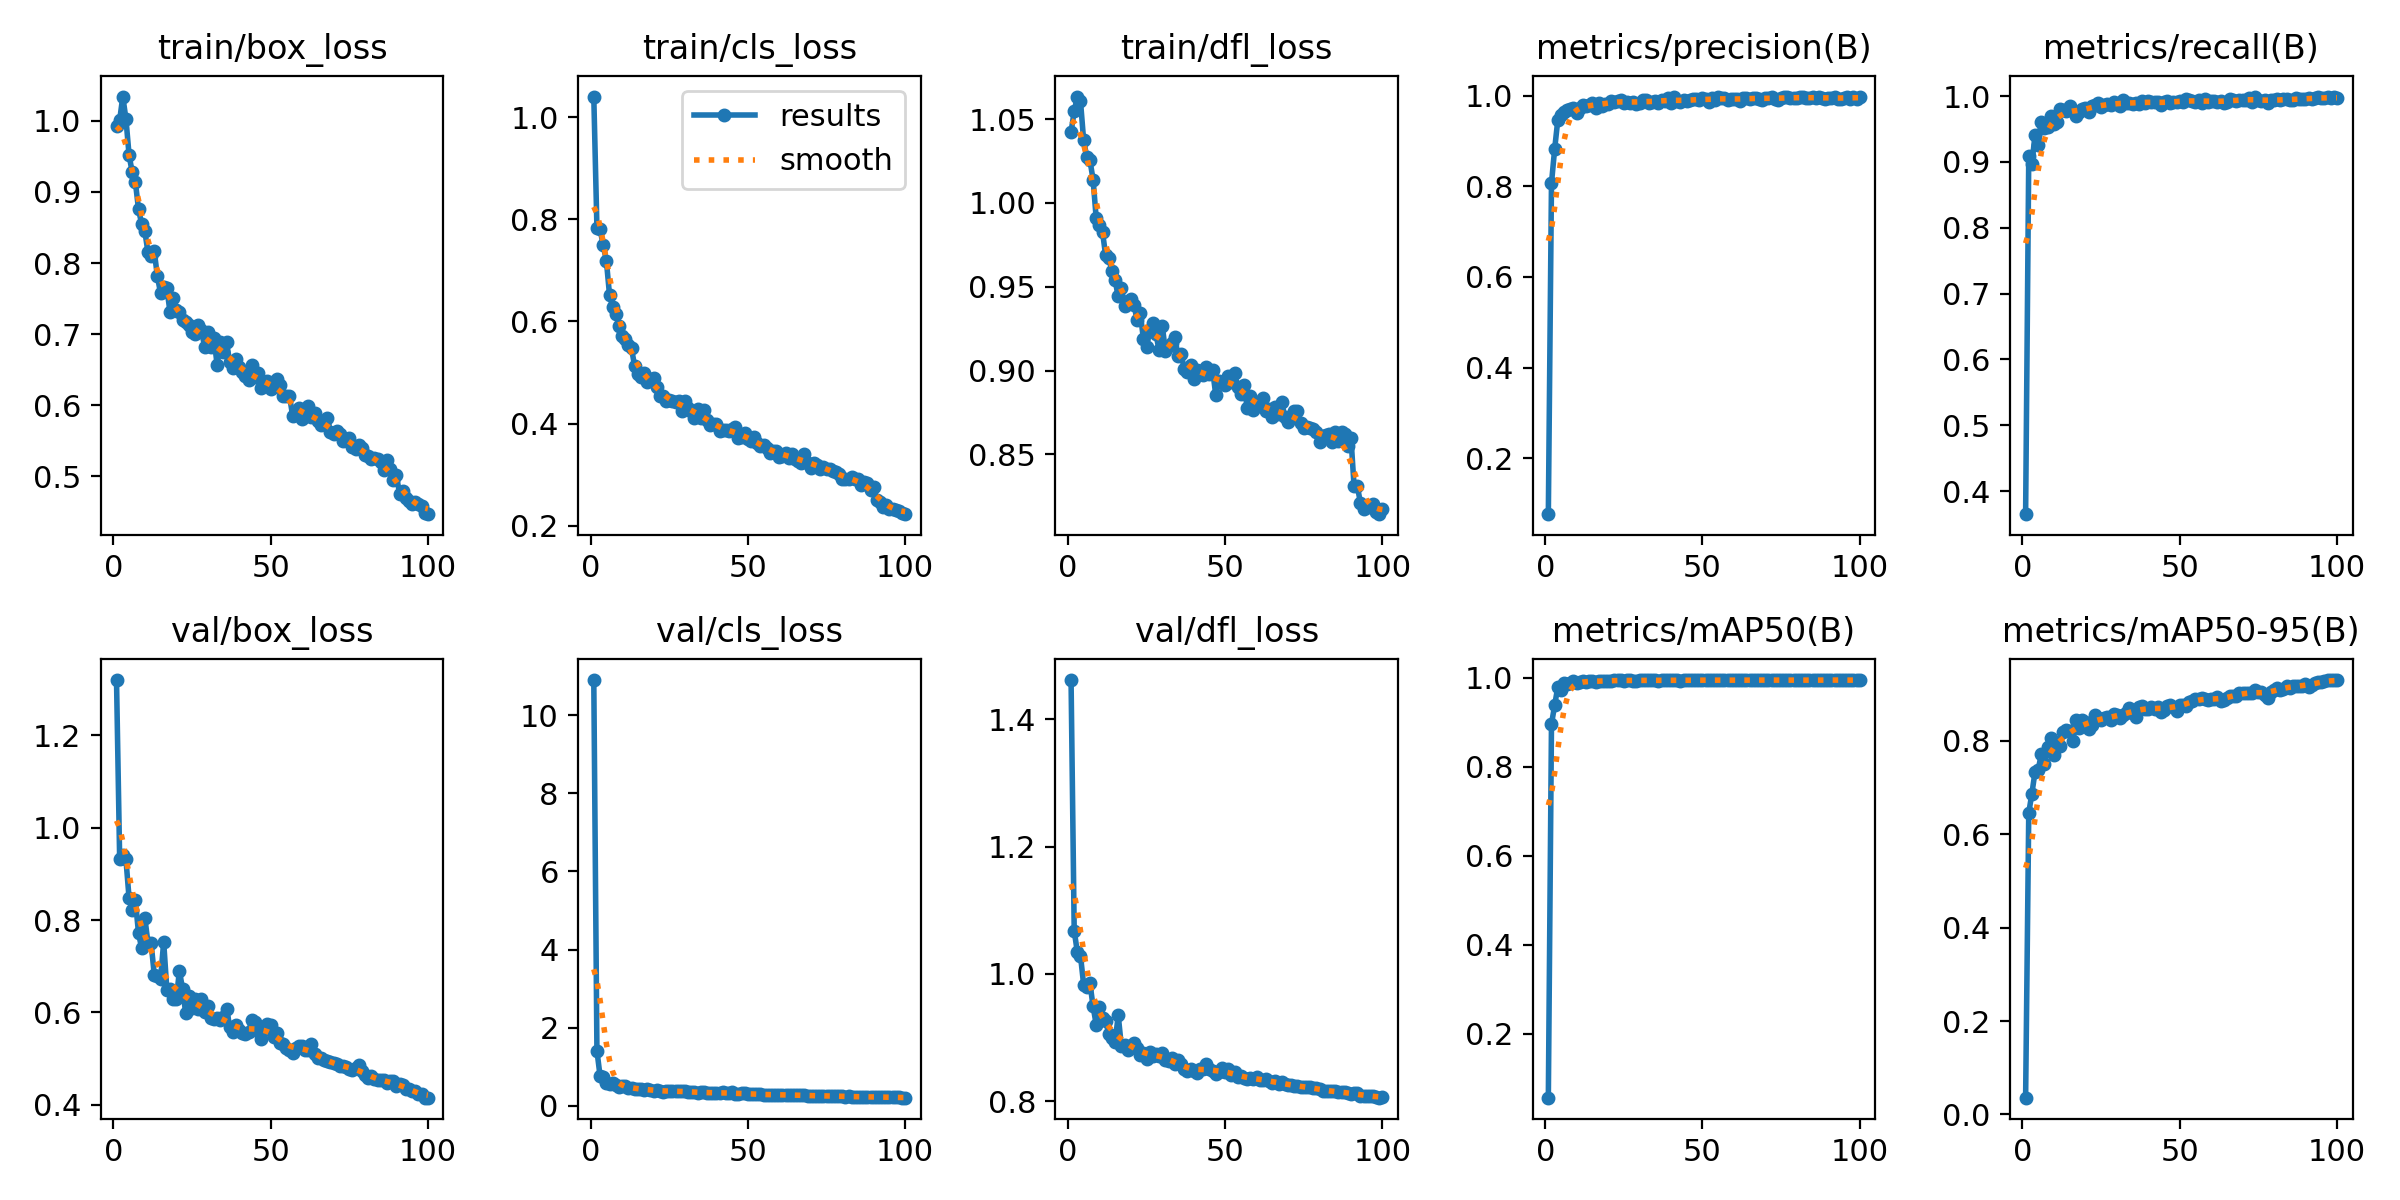

The table this chart was drawn from, first rows:
epoch, train/box_loss, train/cls_loss, train/dfl_loss, metrics/precision(B), metrics/recall(B), metrics/mAP50(B), metrics/mAP50-95(B), val/box_loss, val/cls_loss, val/dfl_loss, lr/pg0, lr/pg1, lr/pg2
1, 0.9925, 1.04, 1.042, 0.07704, 0.3648, 0.0561, 0.03593, 1.32, 10.9, 1.461, 0.0006629, 0.0006629, 0.0006629
2, 1.001, 0.783, 1.055, 0.8069, 0.9084, 0.8961, 0.6459, 0.9335, 1.405, 1.068, 0.001316, 0.001316, 0.001316
3, 1.034, 0.7801, 1.063, 0.8812, 0.8971, 0.9377, 0.6872, 0.9406, 0.7605, 1.034, 0.001957, 0.001957, 0.001957
4, 1.003, 0.7493, 1.061, 0.9456, 0.9413, 0.9789, 0.7339, 0.9316, 0.7386, 1.028, 0.001941, 0.001941, 0.001941
5, 0.9517, 0.7188, 1.037, 0.9564, 0.9252, 0.9731, 0.7382, 0.8472, 0.5806, 0.9833, 0.001921, 0.001921, 0.001921
6, 0.9274, 0.6522, 1.028, 0.9634, 0.9607, 0.9874, 0.7716, 0.8226, 0.5468, 0.9789, 0.001901, 0.001901, 0.001901
7, 0.9138, 0.6289, 1.026, 0.9685, 0.9514, 0.9863, 0.7495, 0.8426, 0.5763, 0.9857, 0.001881, 0.001881, 0.001881
8, 0.8756, 0.6154, 1.014, 0.9698, 0.9528, 0.9877, 0.7876, 0.7718, 0.521, 0.9491, 0.001861, 0.001861, 0.001861
9, 0.8549, 0.5917, 0.9908, 0.9723, 0.9692, 0.9918, 0.8051, 0.7391, 0.491, 0.9205, 0.001842, 0.001842, 0.001842
10, 0.845, 0.5711, 0.9871, 0.9619, 0.9575, 0.9872, 0.7691, 0.8056, 0.5032, 0.948, 0.001822, 0.001822, 0.001822
11, 0.8152, 0.5649, 0.9827, 0.9726, 0.9599, 0.9899, 0.7944, 0.751, 0.5152, 0.9305, 0.001802, 0.001802, 0.001802
12, 0.8099, 0.5532, 0.9687, 0.9794, 0.98, 0.9928, 0.7897, 0.7503, 0.4642, 0.9259, 0.001782, 0.001782, 0.001782
13, 0.8165, 0.5474, 0.9672, 0.9779, 0.9785, 0.9911, 0.8184, 0.6822, 0.4505, 0.906, 0.001762, 0.001762, 0.001762
14, 0.7815, 0.5119, 0.9593, 0.9796, 0.9778, 0.9928, 0.8242, 0.678, 0.4257, 0.8999, 0.001743, 0.001743, 0.001743
15, 0.7578, 0.4966, 0.9538, 0.9836, 0.9856, 0.9932, 0.8216, 0.6725, 0.4185, 0.8936, 0.001723, 0.001723, 0.001723
16, 0.7666, 0.4908, 0.9444, 0.9719, 0.9778, 0.9912, 0.7995, 0.7528, 0.4358, 0.9351, 0.001703, 0.001703, 0.001703
17, 0.7647, 0.499, 0.9492, 0.9833, 0.97, 0.9931, 0.8447, 0.6497, 0.4128, 0.8863, 0.001683, 0.001683, 0.001683
18, 0.7316, 0.4812, 0.9387, 0.9778, 0.9758, 0.9919, 0.8269, 0.6515, 0.4163, 0.8883, 0.001663, 0.001663, 0.001663
19, 0.7506, 0.4875, 0.9414, 0.9821, 0.9805, 0.9936, 0.8447, 0.6299, 0.3961, 0.8809, 0.001644, 0.001644, 0.001644
20, 0.7342, 0.4886, 0.9425, 0.9814, 0.9814, 0.9923, 0.8413, 0.6286, 0.3878, 0.8854, 0.001624, 0.001624, 0.001624
21, 0.7311, 0.4722, 0.9391, 0.9884, 0.9757, 0.9938, 0.8256, 0.6898, 0.4099, 0.8918, 0.001604, 0.001604, 0.001604
22, 0.7199, 0.4533, 0.9303, 0.9857, 0.9847, 0.994, 0.8332, 0.6515, 0.3852, 0.8831, 0.001584, 0.001584, 0.001584
23, 0.717, 0.4536, 0.9343, 0.9889, 0.9864, 0.9941, 0.8548, 0.5988, 0.3582, 0.8724, 0.001564, 0.001564, 0.001564
24, 0.7132, 0.4436, 0.919, 0.9902, 0.9893, 0.9942, 0.8488, 0.6361, 0.3682, 0.8753, 0.001545, 0.001545, 0.001545
25, 0.7031, 0.4463, 0.9141, 0.9831, 0.9828, 0.9937, 0.8448, 0.6107, 0.3761, 0.8659, 0.001525, 0.001525, 0.001525
26, 0.7007, 0.4444, 0.9241, 0.9867, 0.9857, 0.9942, 0.8489, 0.6296, 0.3656, 0.8778, 0.001505, 0.001505, 0.001505
27, 0.7122, 0.4422, 0.9285, 0.9836, 0.9884, 0.9945, 0.8501, 0.6084, 0.3646, 0.8714, 0.001485, 0.001485, 0.001485
28, 0.7053, 0.4435, 0.9218, 0.9868, 0.9864, 0.9939, 0.8436, 0.6296, 0.3761, 0.8749, 0.001465, 0.001465, 0.001465
29, 0.6826, 0.4254, 0.912, 0.9823, 0.9903, 0.9938, 0.8572, 0.6015, 0.3705, 0.8715, 0.001446, 0.001446, 0.001446
30, 0.7032, 0.4439, 0.9268, 0.9836, 0.988, 0.994, 0.8555, 0.6133, 0.3759, 0.8757, 0.001426, 0.001426, 0.001426
31, 0.6816, 0.4303, 0.9116, 0.9899, 0.9853, 0.9941, 0.8496, 0.5889, 0.3551, 0.8649, 0.001406, 0.001406, 0.001406
32, 0.694, 0.4247, 0.9144, 0.9907, 0.9943, 0.9942, 0.8549, 0.5863, 0.3466, 0.8642, 0.001386, 0.001386, 0.001386
33, 0.6566, 0.4113, 0.9168, 0.984, 0.9893, 0.994, 0.8603, 0.5877, 0.3385, 0.8677, 0.001366, 0.001366, 0.001366
34, 0.6896, 0.4278, 0.9199, 0.9855, 0.9893, 0.9947, 0.8708, 0.5826, 0.3357, 0.8587, 0.001347, 0.001347, 0.001347
35, 0.6747, 0.4118, 0.9089, 0.988, 0.9886, 0.9945, 0.8597, 0.5893, 0.3417, 0.8645, 0.001327, 0.001327, 0.001327
36, 0.6884, 0.4259, 0.91, 0.9839, 0.9893, 0.9937, 0.852, 0.6085, 0.362, 0.8587, 0.001307, 0.001307, 0.001307
37, 0.6602, 0.4072, 0.901, 0.9899, 0.9886, 0.9944, 0.8714, 0.5686, 0.3303, 0.8504, 0.001287, 0.001287, 0.001287
38, 0.6526, 0.3965, 0.8993, 0.9872, 0.9924, 0.9945, 0.8749, 0.557, 0.3298, 0.847, 0.001267, 0.001267, 0.001267
39, 0.6657, 0.3988, 0.9034, 0.995, 0.9899, 0.9945, 0.8688, 0.5733, 0.3175, 0.8504, 0.001248, 0.001248, 0.001248
40, 0.6543, 0.3984, 0.8949, 0.9845, 0.9921, 0.9941, 0.8687, 0.5625, 0.3325, 0.8477, 0.001228, 0.001228, 0.001228
41, 0.6467, 0.3858, 0.9004, 0.9957, 0.9913, 0.9948, 0.8733, 0.5559, 0.3164, 0.8452, 0.001208, 0.001208, 0.001208
42, 0.6412, 0.3868, 0.9001, 0.9879, 0.9908, 0.9942, 0.8682, 0.5541, 0.3381, 0.8507, 0.001188, 0.001188, 0.001188
43, 0.6353, 0.3875, 0.8976, 0.9865, 0.9906, 0.9938, 0.8721, 0.5567, 0.321, 0.8507, 0.001168, 0.001168, 0.001168
44, 0.6566, 0.3861, 0.9019, 0.9898, 0.9864, 0.9944, 0.8609, 0.5842, 0.3373, 0.8587, 0.001149, 0.001149, 0.001149
45, 0.6405, 0.3888, 0.898, 0.9872, 0.9905, 0.9948, 0.8655, 0.5785, 0.3449, 0.8512, 0.001129, 0.001129, 0.001129
46, 0.6448, 0.3938, 0.9003, 0.9893, 0.9932, 0.9945, 0.8742, 0.5606, 0.3085, 0.8471, 0.001109, 0.001109, 0.001109
47, 0.6237, 0.3721, 0.8857, 0.9927, 0.9893, 0.9948, 0.8777, 0.542, 0.2915, 0.8422, 0.001089, 0.001089, 0.001089
48, 0.6307, 0.373, 0.8938, 0.9913, 0.9914, 0.9948, 0.8714, 0.5621, 0.3132, 0.8456, 0.001069, 0.001069, 0.001069
49, 0.6348, 0.3819, 0.8933, 0.99, 0.9903, 0.9946, 0.8631, 0.5757, 0.3203, 0.8522, 0.00105, 0.00105, 0.00105
50, 0.6232, 0.3701, 0.8915, 0.9939, 0.9929, 0.9945, 0.8769, 0.573, 0.306, 0.8461, 0.00103, 0.00103, 0.00103
51, 0.6263, 0.3653, 0.8965, 0.9914, 0.9911, 0.9945, 0.877, 0.5465, 0.3021, 0.8501, 0.00101, 0.00101, 0.00101
52, 0.6373, 0.3743, 0.893, 0.9857, 0.9957, 0.9946, 0.8743, 0.5553, 0.3033, 0.8415, 0.0009902, 0.0009902, 0.0009902
53, 0.6282, 0.362, 0.8983, 0.9947, 0.9936, 0.9947, 0.8831, 0.5342, 0.2916, 0.8461, 0.0009704, 0.0009704, 0.0009704
54, 0.6137, 0.3563, 0.8905, 0.99, 0.992, 0.9948, 0.8851, 0.5314, 0.2872, 0.839, 0.0009506, 0.0009506, 0.0009506
55, 0.6125, 0.3573, 0.8858, 0.9957, 0.9913, 0.9948, 0.8899, 0.5237, 0.2859, 0.8399, 0.0009308, 0.0009308, 0.0009308
56, 0.6134, 0.3529, 0.8917, 0.9947, 0.9943, 0.9949, 0.8906, 0.5196, 0.2854, 0.8361, 0.000911, 0.000911, 0.000911
57, 0.5854, 0.342, 0.8777, 0.995, 0.9897, 0.9946, 0.8918, 0.5113, 0.2764, 0.8358, 0.0008912, 0.0008912, 0.0008912
58, 0.5895, 0.3464, 0.8851, 0.9899, 0.995, 0.9946, 0.8901, 0.5241, 0.2771, 0.836, 0.0008714, 0.0008714, 0.0008714
59, 0.5962, 0.3472, 0.8764, 0.9916, 0.9914, 0.9947, 0.8871, 0.527, 0.2813, 0.8356, 0.0008516, 0.0008516, 0.0008516
60, 0.5809, 0.3354, 0.8814, 0.9929, 0.993, 0.9945, 0.889, 0.5282, 0.2809, 0.8382, 0.0008318, 0.0008318, 0.0008318
... 40 more rows
